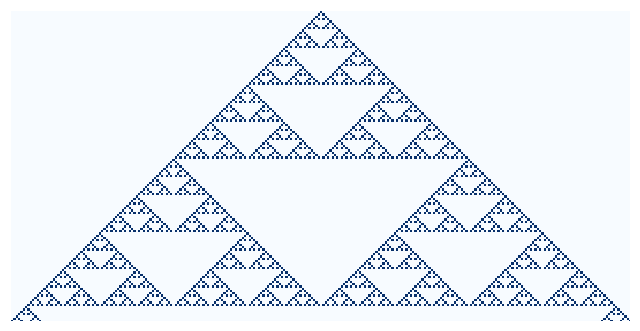

Here is the Python script that generated this plot:
import numpy as np
import matplotlib.pyplot as plt

def generate_pascals_triangle(n):
    triangle = np.zeros((n, 2 * n - 1), dtype=int) 
    for i in range(n):
        for j in range(i + 1):
            col = n - 1 - i + 2 * j
            if j == 0 or j == i:
                triangle[i, col] = 1
            else:
                triangle[i, col] = triangle[i - 1, col - 1] + triangle[i - 1, col + 1]
    return triangle

def display_pascals_triangle(triangle):
    color_matrix = (triangle % 2 == 1).astype(float) 
    
    fig, ax = plt.subplots(figsize=(8, 8))
    ax.set_aspect('equal') 
    

    ax.pcolormesh(color_matrix, cmap='Blues', edgecolors='none', shading='auto')
    
    ax.set_xlim(-0.5, color_matrix.shape[1] - 0.5)
    ax.set_ylim(-0.5, color_matrix.shape[0] - 0.5)
    ax.invert_yaxis() 
    ax.axis('off') 

    
    plt.show()


n = 135

triangle = generate_pascals_triangle(n)
display_pascals_triangle(triangle)
